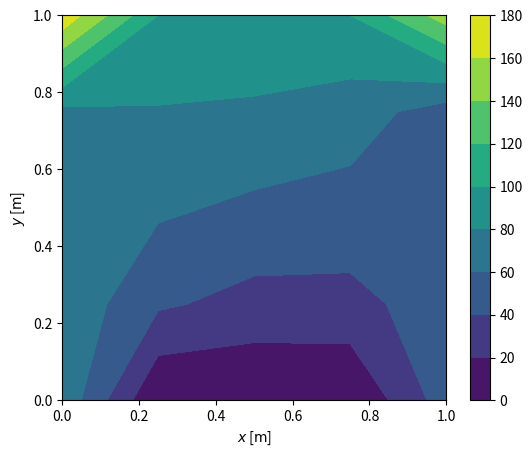

Generate this figure with matplotlib:
import numpy as np
import matplotlib
import scipy.linalg as lin
import matplotlib.pyplot as plt


class FDMSteadyFlow2D:
    def __init__(self, Nx, Ny, h_top, h_bottom, h_left, h_right):
        """
        Initialize the FDM object.

        Parameters:
        - Nx (int): Number of grid points in the x-direction.
        - Ny (int): Number of grid points in the y-direction.
        - h_top (float): Height of the top boundary.
        - h_bottom (float): Height of the bottom boundary.
        - h_left (float): Height of the left boundary.
        - h_right (float): Height of the right boundary.
        """
        self.Nx = Nx
        self.Ny = Ny
        self.h_top = h_top
        self.h_bottom = h_bottom
        self.h_left = h_left
        self.h_right = h_right

    def buildCoeffMatrix(self):
        '''
        Constructs the coefficient matrix A of the final linear
        system of equations of the form Ax = b

        Returns:
        A (numpy.ndarray): The coefficient matrix A
        '''
        # Create the diagonal, upper and lower components of B
        Ddiag = -4 * np.eye(self.Nx - 1)
        Dupper = np.diag([1] * (self.Nx - 2), 1)
        Dlower = np.diag([1] * (self.Nx - 2), -1)

        # Add components to create B
        D = Ddiag + Dupper + Dlower

        # Create a block matrix where the diagonals are each B
        Ds = [D] * (self.Nx - 1)
        A = lin.block_diag(*Ds)

        # Create the identity diagonals
        I = np.ones((self.Nx - 1) * (self.Nx - 2))
        Iupper = np.diag(I, self.Nx - 1)
        Ilower = np.diag(I, -self.Nx + 1)

        # Add the identity diagonal to A to complete it
        A += Iupper + Ilower

        return A

    def buildRHSVector(self):
        '''
        Constructs the right hand side vector b of the final linear
        system of equations of the form Ax = b

        Returns:
        b (numpy.ndarray): The right hand side vector b
        '''
        b = np.zeros((self.Nx - 1)**2)
        b[-self.Nx+1:] += -self.h_top
        b[:self.Nx-1] += -self.h_bottom
        b[::self.Nx-1] += -self.h_left
        b[self.Nx-2::self.Nx-1] += -self.h_right

        return b

    def solveLinearSystem(self, A, b):
        '''
        Solves the final linear system Ax = b and concatenates the
        boundary conditions (BCs) to the solution

        Parameters:
            A (ndarray): Coefficient matrix of the linear system
            b (ndarray): Right-hand side vector of the linear system

        Returns:
            ndarray: The solution of the linear system with boundary conditions
        '''
        # Solve for h vector and reshape array to 2D
        h = lin.solve(A, b)
        h = h.reshape((self.Nx - 1, self.Ny - 1))

        # Create empty 2D array with all nodes and insert BCs ans solution
        h2D = np.zeros((self.Nx + 1, self.Ny + 1))
        h2D[0] = self.h_top         # Insert top BC
        h2D[-1] = self.h_bottom     # Insert bottom BC
        h2D[:, 0] += self.h_left     # Insert left BC
        h2D[:, -1] += self.h_right   # Insert right BC
        h2D[1:-1, 1:-1] = h[::-1]    # Insert solution (::-1 => inverted)

        return h2D

    def plotSolution(self, h2D):
        '''
        Plots the color plot of the solution on a 2D meshgrid

        Parameters:
        - h2D: 2D array of the solution values

        Returns:
        None
        '''
        # Create 1D arrays with number of nodes
        x = np.linspace(0, 1, self.Nx + 1)
        y = np.linspace(1, 0, self.Ny + 1)

        # Create 2D mesh grid
        X, Y = np.meshgrid(x, y)

        # Plot solution on mesh grid
        matplotlib.rcParams['figure.figsize'] = 6.2, 5
        plt.contourf(X, Y, h2D, 10)
        plt.colorbar()
        plt.xlabel(r'$x$ [$\mathrm{m}$]')
        plt.ylabel(r'$y$ [$\mathrm{m}$]')
        plt.show()


if __name__ == "__main__":
    # For 100 equations, we need a Nx = Ny = 11 grid with Nx - 1 = Ny - 1 = 10 unknowns
    fdm = FDMSteadyFlow2D(Nx=4, Ny=4, h_top=100, h_bottom=0, h_left=75, h_right=50)
    A = fdm.buildCoeffMatrix()
    print("Coefficient Matrix = \n", A)
    b = fdm.buildRHSVector()
    print("RHS Vector = \n", b)
    h = fdm.solveLinearSystem(A, b)
    print("Solution = \n", h)
    fdm.plotSolution(h)